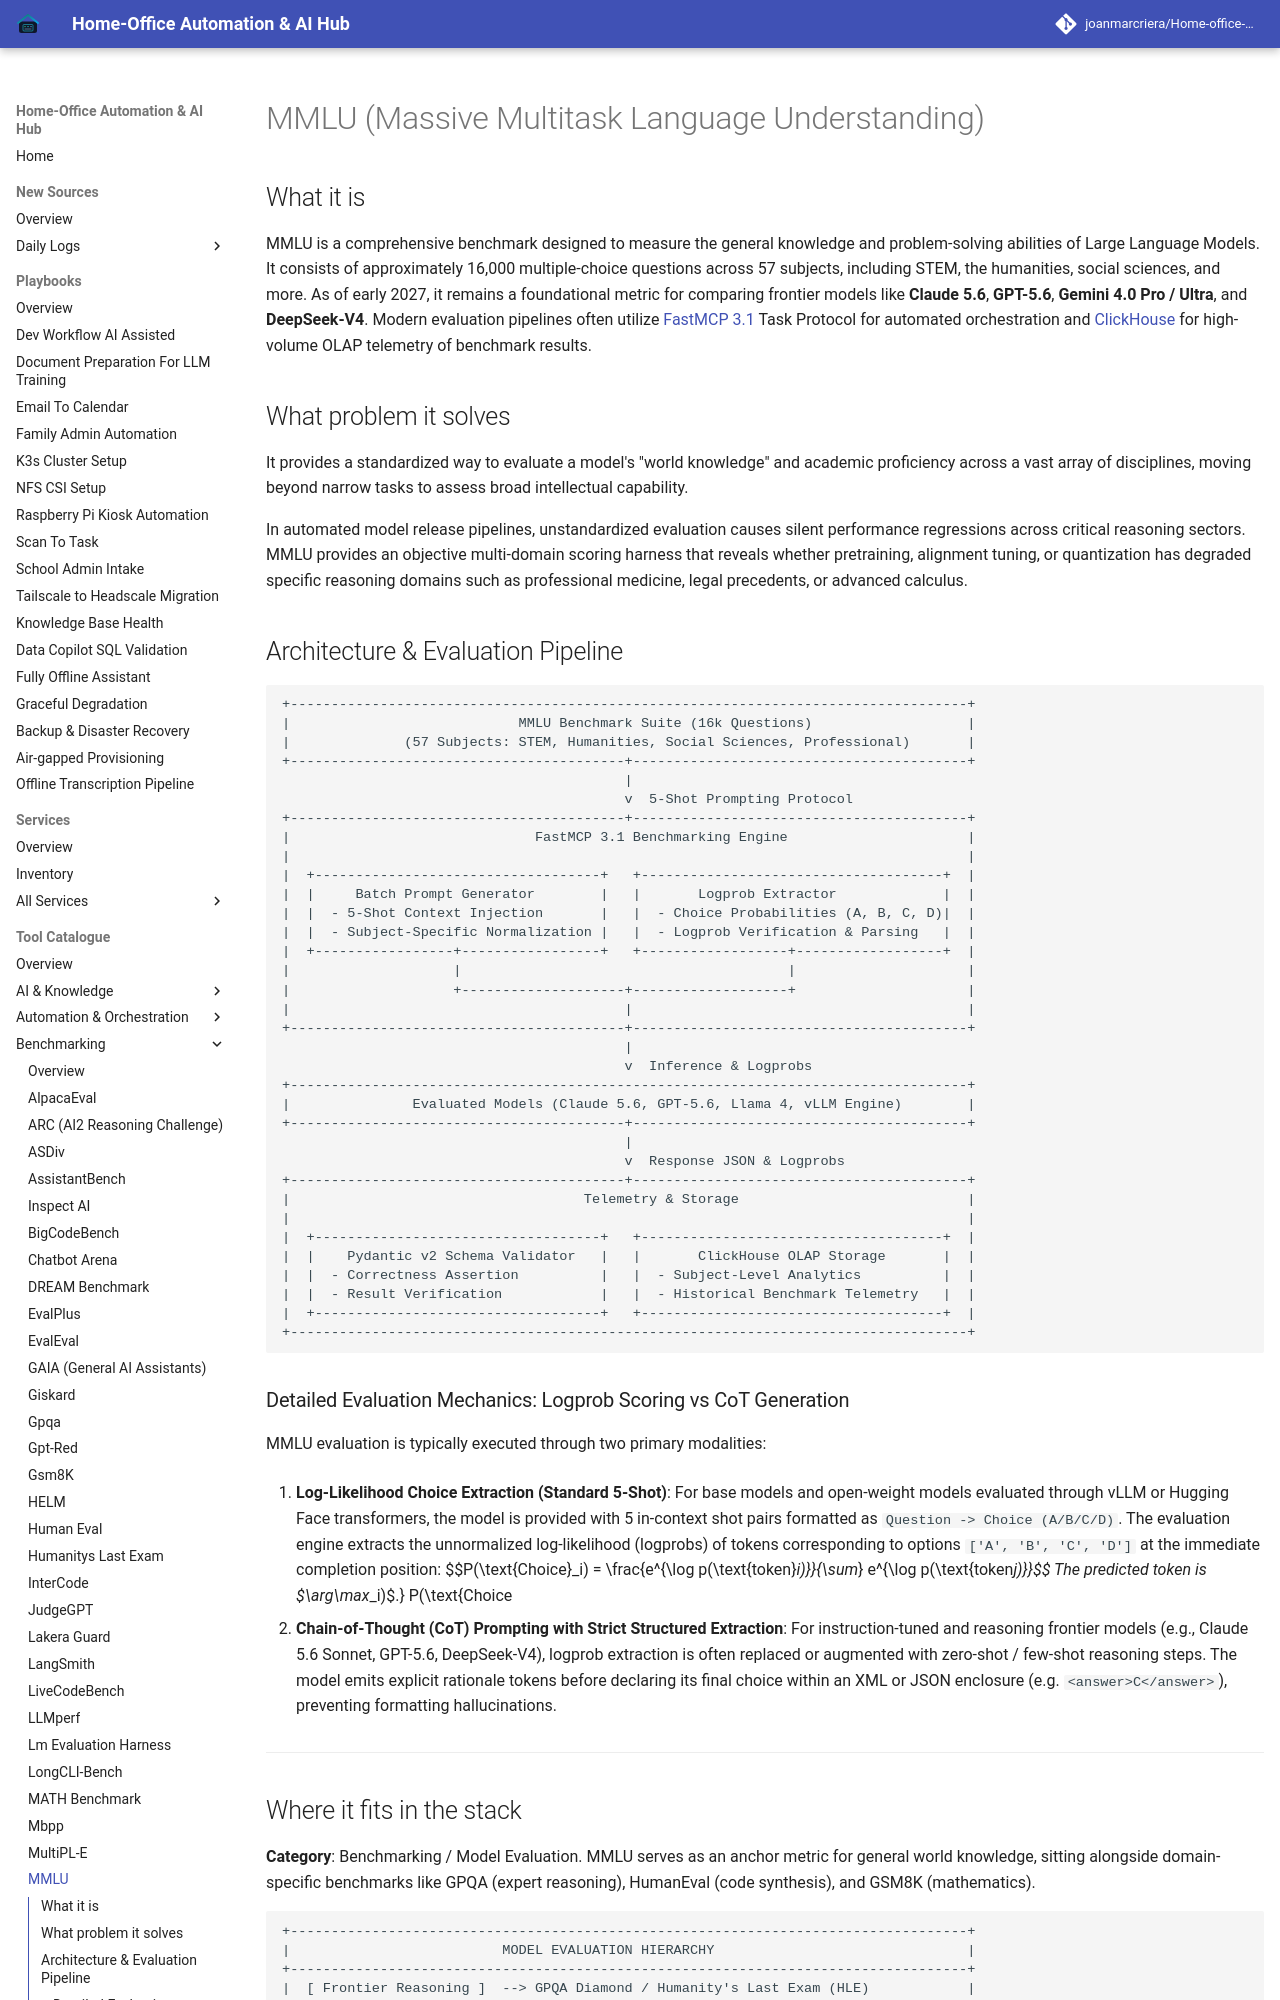

repository: joanmarcriera/Home-office-automations · page: tools/benchmarking/mmlu/index.html · generator: mkdocs

# MMLU (Massive Multitask Language Understanding)

## What it is
MMLU is a comprehensive benchmark designed to measure the general knowledge and problem-solving abilities of Large Language Models. It consists of approximately 16,000 multiple-choice questions across 57 subjects, including STEM, the humanities, social sciences, and more. As of early 2027, it remains a foundational metric for comparing frontier models like **Claude 5.6**, **GPT-5.6**, **Gemini 4.0 Pro / Ultra**, and **DeepSeek-V4**. Modern evaluation pipelines often utilize [FastMCP 3.1](../../tools/automation_orchestration/mcp.md) Task Protocol for automated orchestration and [ClickHouse](../../tools/process_understanding/clickhouse.md) for high-volume OLAP telemetry of benchmark results.

## What problem it solves
It provides a standardized way to evaluate a model's "world knowledge" and academic proficiency across a vast array of disciplines, moving beyond narrow tasks to assess broad intellectual capability.

In automated model release pipelines, unstandardized evaluation causes silent performance regressions across critical reasoning sectors. MMLU provides an objective multi-domain scoring harness that reveals whether pretraining, alignment tuning, or quantization has degraded specific reasoning domains such as professional medicine, legal precedents, or advanced calculus.
